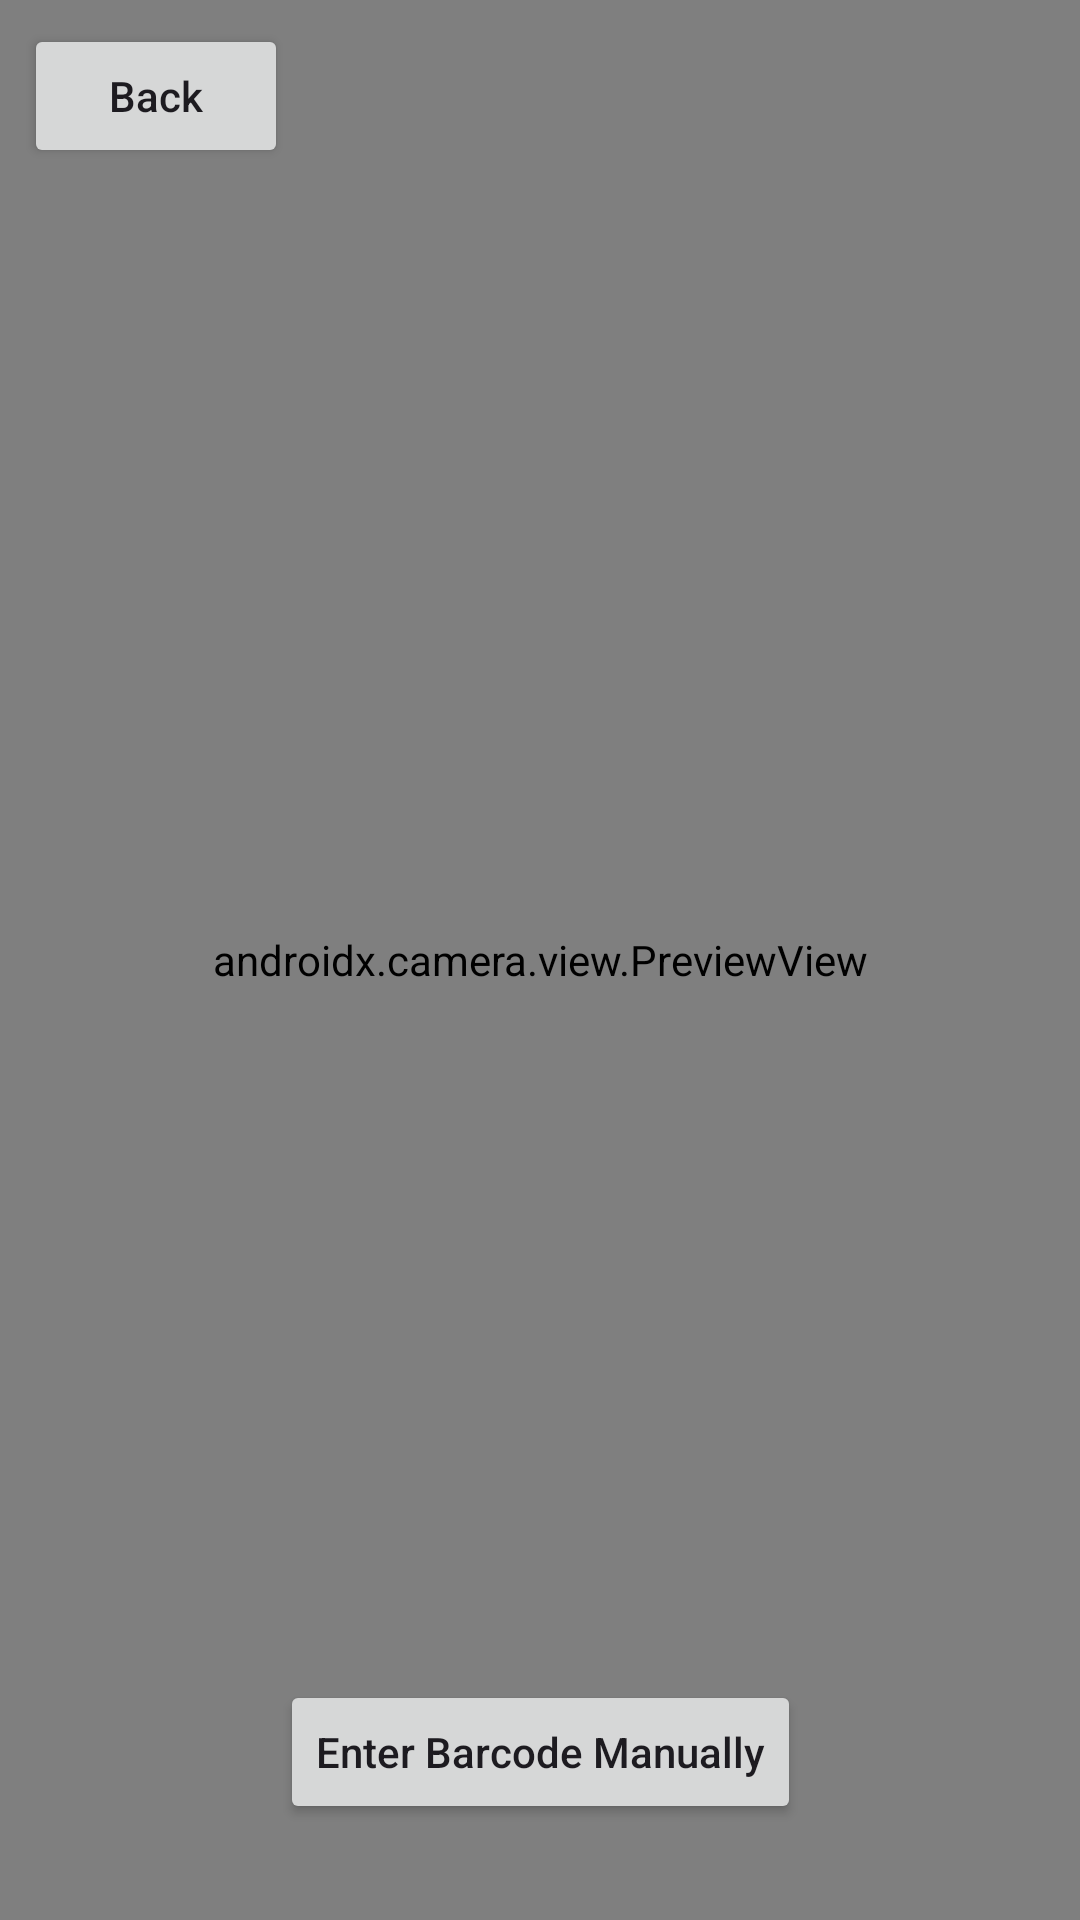

The Android layout XML behind this screen, and the referenced resources:
<!-- AndroidManifest.xml: application theme Theme.CP470GroupProject -->
<!-- res/layout/activity_scanner.xml -->
<?xml version="1.0" encoding="utf-8"?>
<androidx.constraintlayout.widget.ConstraintLayout
    xmlns:android="http://schemas.android.com/apk/res/android"
    xmlns:app="http://schemas.android.com/apk/res-auto"
    android:id="@+id/root"
    android:layout_width="match_parent"
    android:layout_height="match_parent">

    
    <androidx.camera.view.PreviewView
        android:id="@+id/cameraPreview"
        android:layout_width="0dp"
        android:layout_height="0dp"
        app:layout_constraintTop_toTopOf="parent"
        app:layout_constraintBottom_toBottomOf="parent"
        app:layout_constraintStart_toStartOf="parent"
        app:layout_constraintEnd_toEndOf="parent" />

    
    <Button
        android:id="@+id/backButton"
        android:layout_width="wrap_content"
        android:layout_height="48dp"
        android:text="@string/scanner_back_button"
        android:textAllCaps="false"
        android:layout_margin="8dp"
        app:layout_constraintTop_toTopOf="parent"
        app:layout_constraintStart_toStartOf="parent" />

    
    <Button
        android:id="@+id/manualEntryButton"
        android:layout_width="wrap_content"
        android:layout_height="wrap_content"
        android:text="@string/scanner_manual_entry_button"
        android:textAllCaps="false"
        android:layout_marginBottom="32dp"
        app:layout_constraintBottom_toBottomOf="parent"
        app:layout_constraintStart_toStartOf="parent"
        app:layout_constraintEnd_toEndOf="parent" />

</androidx.constraintlayout.widget.ConstraintLayout>
<!-- resources referenced by this layout -->
<resources>
  <string name="scanner_back_button">Back</string>
  <string name="scanner_manual_entry_button">Enter Barcode Manually</string>
  <style name="Theme.CP470GroupProject" parent="Base.Theme.CP470GroupProject" />
  <style name="Base.Theme.CP470GroupProject" parent="Theme.Material3.DayNight.NoActionBar">
          
          
      </style>
</resources>
